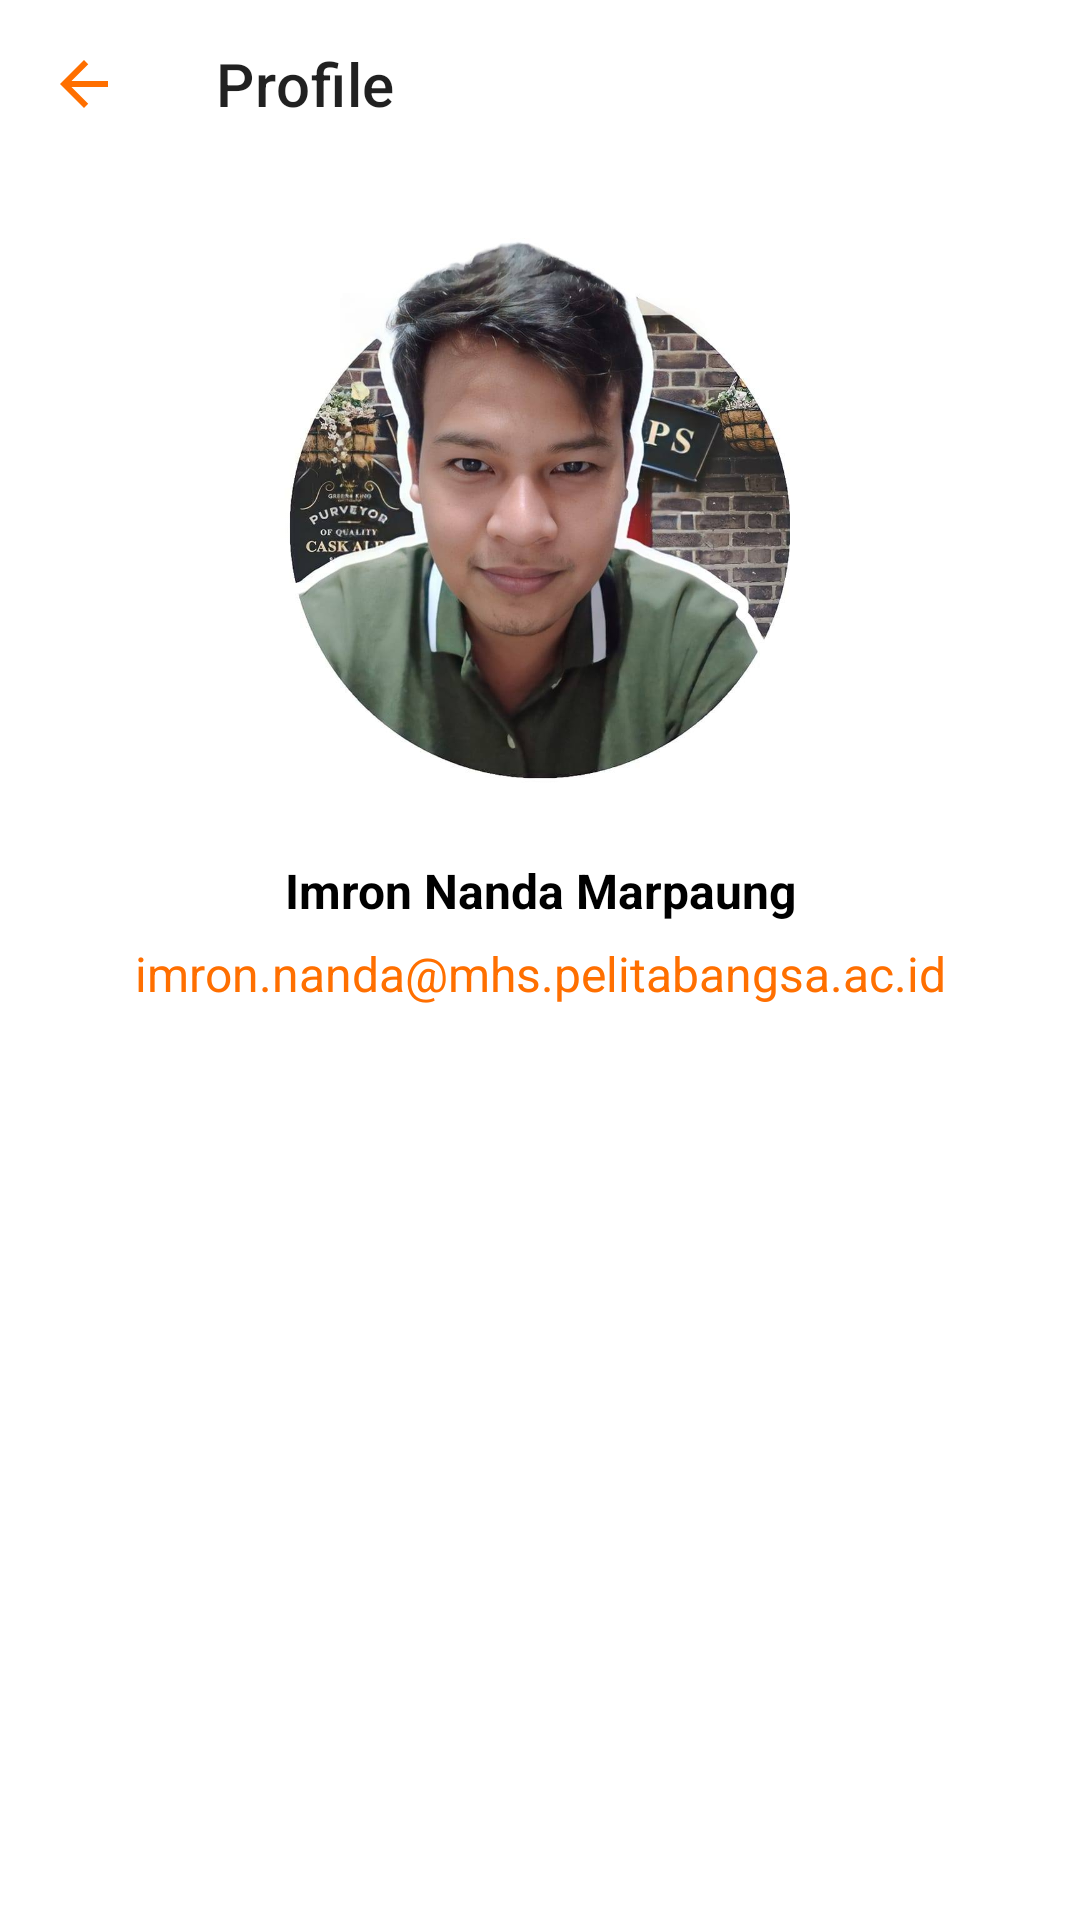

Android layout source for this screen:
<!-- AndroidManifest.xml: application theme Theme.MockupShop -->
<!-- res/layout/activity_my_profile.xml -->
<?xml version="1.0" encoding="utf-8"?>
<LinearLayout xmlns:android="http://schemas.android.com/apk/res/android"
    xmlns:app="http://schemas.android.com/apk/res-auto"
    xmlns:tools="http://schemas.android.com/tools"
    android:layout_width="match_parent"
    android:layout_height="match_parent"
    android:orientation="vertical"
    tools:context=".myprofile.MyProfileActivity">

    <com.google.android.material.appbar.AppBarLayout
        android:layout_width="match_parent"
        android:layout_height="wrap_content">

        <androidx.appcompat.widget.Toolbar
            android:id="@+id/tb_profile"
            android:layout_width="match_parent"
            android:layout_height="wrap_content"
            app:navigationIcon="@drawable/ic_baseline_arrow_back_24"
            app:title="@string/Profile"
            android:background="@color/white"
            android:elevation="5dp"/>
    </com.google.android.material.appbar.AppBarLayout>

    <com.google.android.material.imageview.ShapeableImageView
        android:id="@+id/iv_profile"
        android:layout_width="200dp"
        android:layout_height="200dp"
        android:layout_gravity="center"
        android:layout_marginTop="20dp"
        android:src="@drawable/my_foto"
        app:shapeAppearanceOverlay="@style/circleImageView360dp" />

    <TextView
        style="@style/TextBlack.size16spBolt"
        android:layout_width="match_parent"
        android:ellipsize="end"
        android:textAlignment="center"
        android:layout_marginTop="10dp"
        android:text="@string/my_name" />

    <TextView
        style="@style/TextBlack.size16spBolt"
        android:layout_width="match_parent"
        android:ellipsize="end"
        android:layout_marginTop="6dp"
        android:textAlignment="center"
        android:textStyle="normal"
        android:textColor="@color/orangeFF6F00"
        android:text="@string/my_email" />
</LinearLayout>
<!-- resources referenced by this layout -->
<resources>
  <color name="orangeFF6F00">#FF6F00</color>
  <color name="white">#FFFFFFFF</color>
  <!-- drawable ic_baseline_arrow_back_24 (drawable) -->
  <vector android:autoMirrored="true" android:height="24dp"
      android:tint="#FF6F00" android:viewportHeight="24"
      android:viewportWidth="24" android:width="24dp" xmlns:android="http://schemas.android.com/apk/res/android">
      <path android:fillColor="@android:color/white" android:pathData="M20,11H7.83l5.59,-5.59L12,4l-8,8 8,8 1.41,-1.41L7.83,13H20v-2z"/>
  </vector>
  <!-- drawable my_foto: jpg bitmap (drawable, 71050 bytes) -->
  <string name="Profile">Profile</string>
  <string name="my_email">imron.nanda@mhs.pelitabangsa.ac.id</string>
  <string name="my_name">Imron Nanda Marpaung</string>
  <style name="TextBlack.size16spBolt">
          <item name="android:textStyle">bold</item>
          <item name="android:textSize">16sp</item>
      </style>
  <style name="circleImageView360dp">
          <item name="cornerFamily">rounded</item>
          <item name="cornerSize">60dp</item>
      </style>
  <style name="Theme.MockupShop" parent="Theme.MaterialComponents.DayNight.NoActionBar">
          
          <item name="colorPrimary">@color/blue_03dbfc</item>
          <item name="colorPrimaryVariant">@color/blue_03dbfc</item>
          <item name="colorOnPrimary">@color/white</item>
          
          <item name="colorSecondary">@color/teal_200</item>
          <item name="colorSecondaryVariant">@color/teal_700</item>
          <item name="colorOnSecondary">@color/black</item>
          
          <item name="android:statusBarColor" tools:targetApi="l">?attr/colorPrimaryVariant</item>
          
      </style>
  <color name="blue_03dbfc">#03dbfc</color>
  <color name="teal_200">#FF03DAC5</color>
  <color name="teal_700">#FF018786</color>
  <color name="black">#FF000000</color>
</resources>
